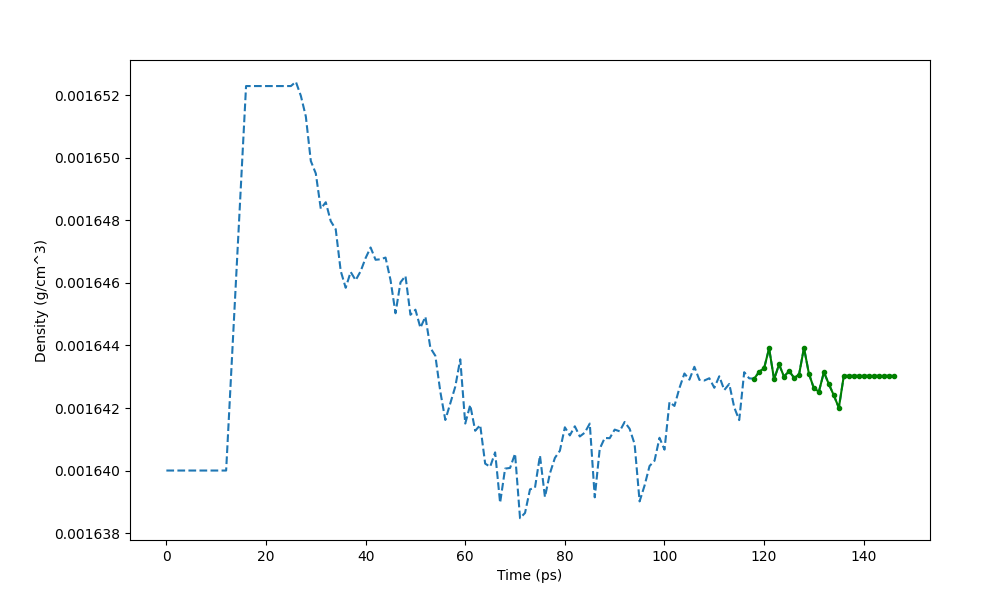

The table this chart was drawn from, first rows:
Time (ps) (116), Density (g/cm^3)
0, 0.00164
1, 0.00164
2, 0.00164
2.24, 0.00164
3, 0.00164
4, 0.00164
5, 0.00164
6, 0.00164
7, 0.00164
8, 0.00164
9, 0.00164
10, 0.00164
11, 0.00164
12, 0.00164
16, 0.001652
17, 0.001652
18, 0.001652
19, 0.001652
20, 0.001652
21, 0.001652
22, 0.001652
23, 0.001652
24, 0.001652
25, 0.001652
26, 0.001652
27, 0.001652
28, 0.001651
29, 0.00165
30, 0.00165
31, 0.001648
32, 0.001649
33, 0.001648
34, 0.001648
35, 0.001646
36, 0.001646
37, 0.001646
38, 0.001646
39, 0.001646
40, 0.001647
41, 0.001647
42, 0.001647
43, 0.001647
44, 0.001647
45, 0.001646
46, 0.001645
47, 0.001646
48, 0.001646
49, 0.001645
50, 0.001645
51, 0.001645
52, 0.001645
53, 0.001644
54, 0.001644
55, 0.001643
56, 0.001642
57, 0.001642
58, 0.001643
59, 0.001644
60, 0.001642
61, 0.001642
... 85 more rows
